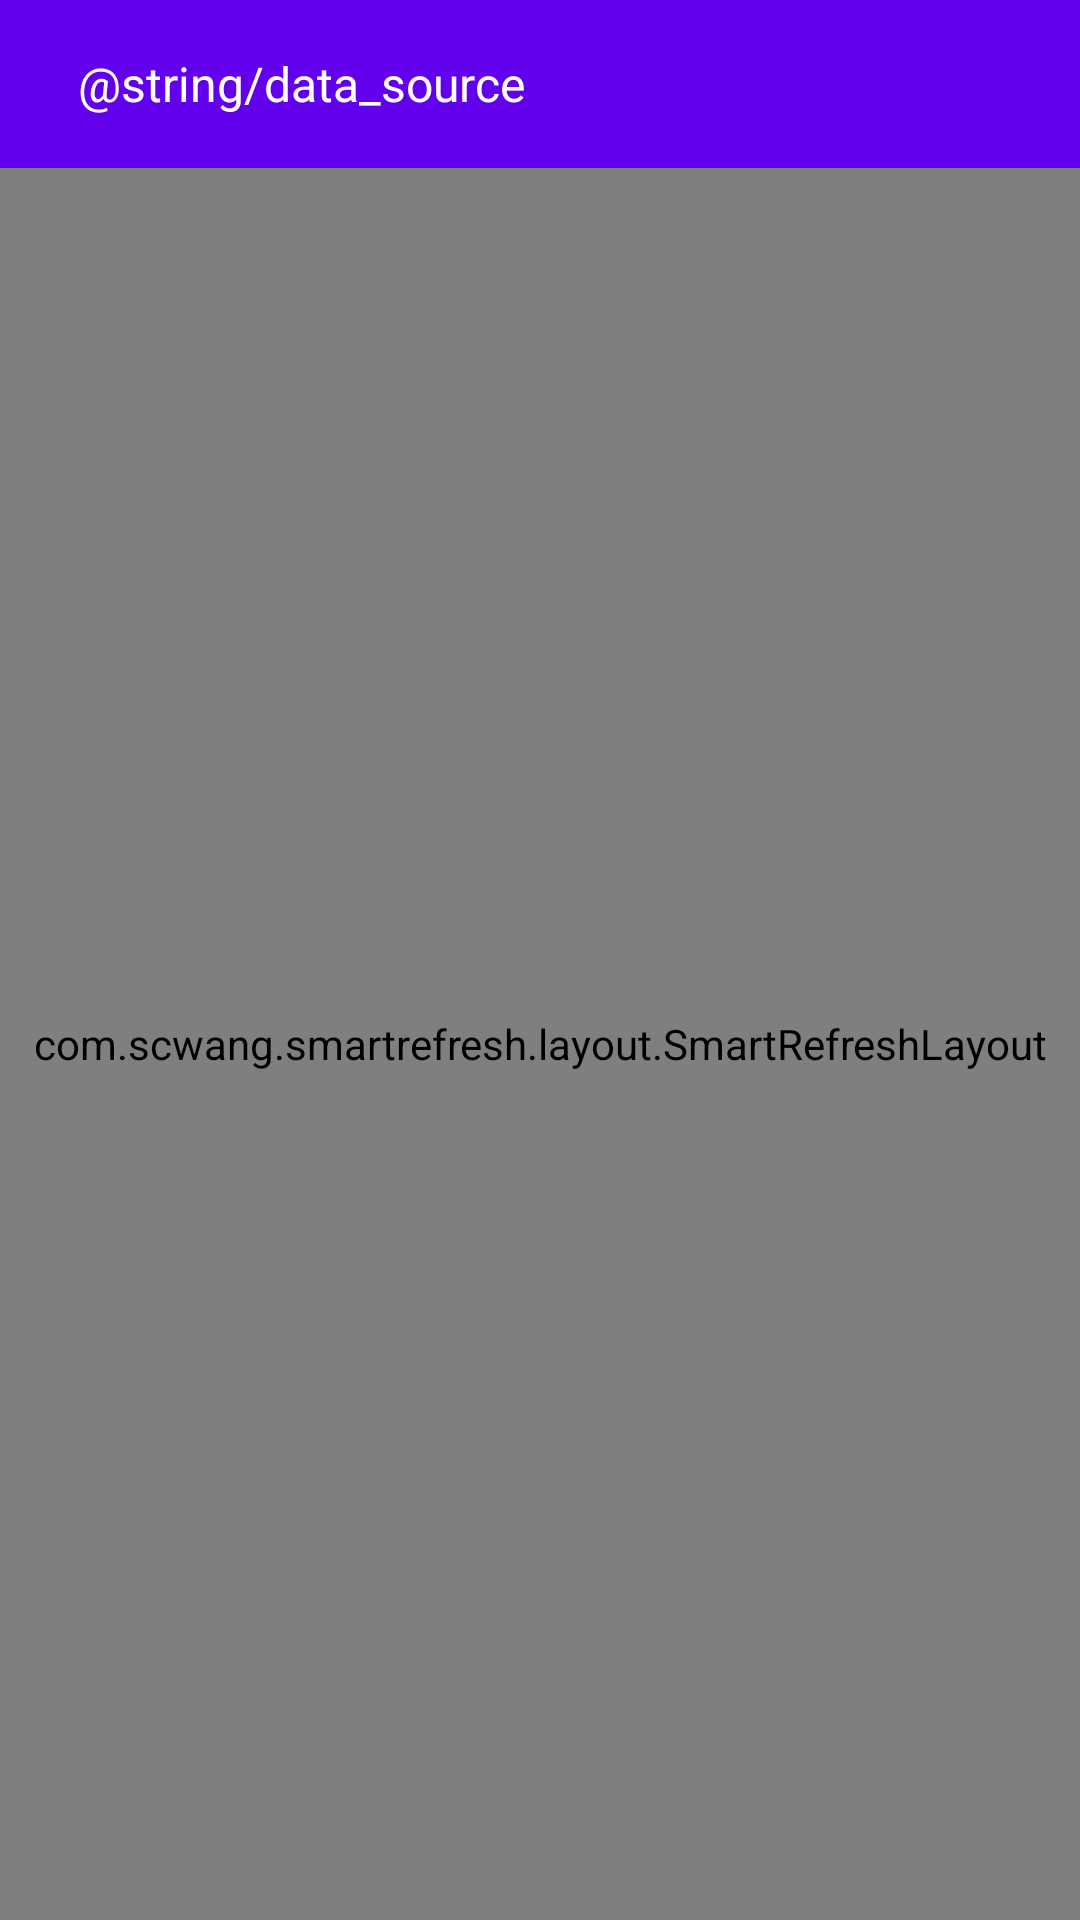

Reconstruct the res/layout file that produces this screen, plus the resources it refers to.
<!-- AndroidManifest.xml: application theme AppTheme -->
<!-- res/layout/activity_data_source.xml -->
<?xml version="1.0" encoding="utf-8"?>
<layout xmlns:android="http://schemas.android.com/apk/res/android"
    xmlns:app="http://schemas.android.com/apk/res-auto"
    xmlns:tools="http://schemas.android.com/tools"
    tools:context=".ui.DataSourceActivity">

    <data>

        <variable
            name="viewModel"
            type="com.example.atlas.ui.viewmodel.IDataSourceViewModel" />
    </data>

    <LinearLayout
        android:layout_width="match_parent"
        android:layout_height="match_parent"
        android:orientation="vertical">

        <androidx.appcompat.widget.Toolbar
            android:id="@+id/toolbar"
            android:layout_width="match_parent"
            android:layout_height="?attr/actionBarSize"
            android:background="?attr/colorPrimary">


            <ImageView
                android:id="@+id/iv_back"
                android:layout_width="wrap_content"
                android:layout_height="40dp"
                android:layout_centerVertical="true"
                android:layout_marginRight="10dp"
                android:paddingVertical="7dp"
                app:srcCompat="@drawable/ic_arrow_back_white" />

            <TextView
                android:id="@+id/toolbar_title"
                android:layout_width="wrap_content"
                android:layout_height="wrap_content"
                android:singleLine="true"
                android:text="@string/data_source"
                android:textColor="@color/white"
                android:textSize="16dp" />

        </androidx.appcompat.widget.Toolbar>

        <com.scwang.smartrefresh.layout.SmartRefreshLayout
            android:id="@+id/refresh"
            android:layout_width="match_parent"
            android:layout_height="match_parent">

            <androidx.recyclerview.widget.RecyclerView
                android:id="@+id/rc_dataSource"
                android:layout_width="match_parent"
                android:layout_height="match_parent"
                android:background="@color/white" />
        </com.scwang.smartrefresh.layout.SmartRefreshLayout>

    </LinearLayout>
</layout>
<!-- resources referenced by this layout -->
<resources>

  <!-- not gathered from this repository: default colours our renderer supplied (Android Studio template values) -->
  <color name="white">#FFFFFFFF</color>
</resources>
